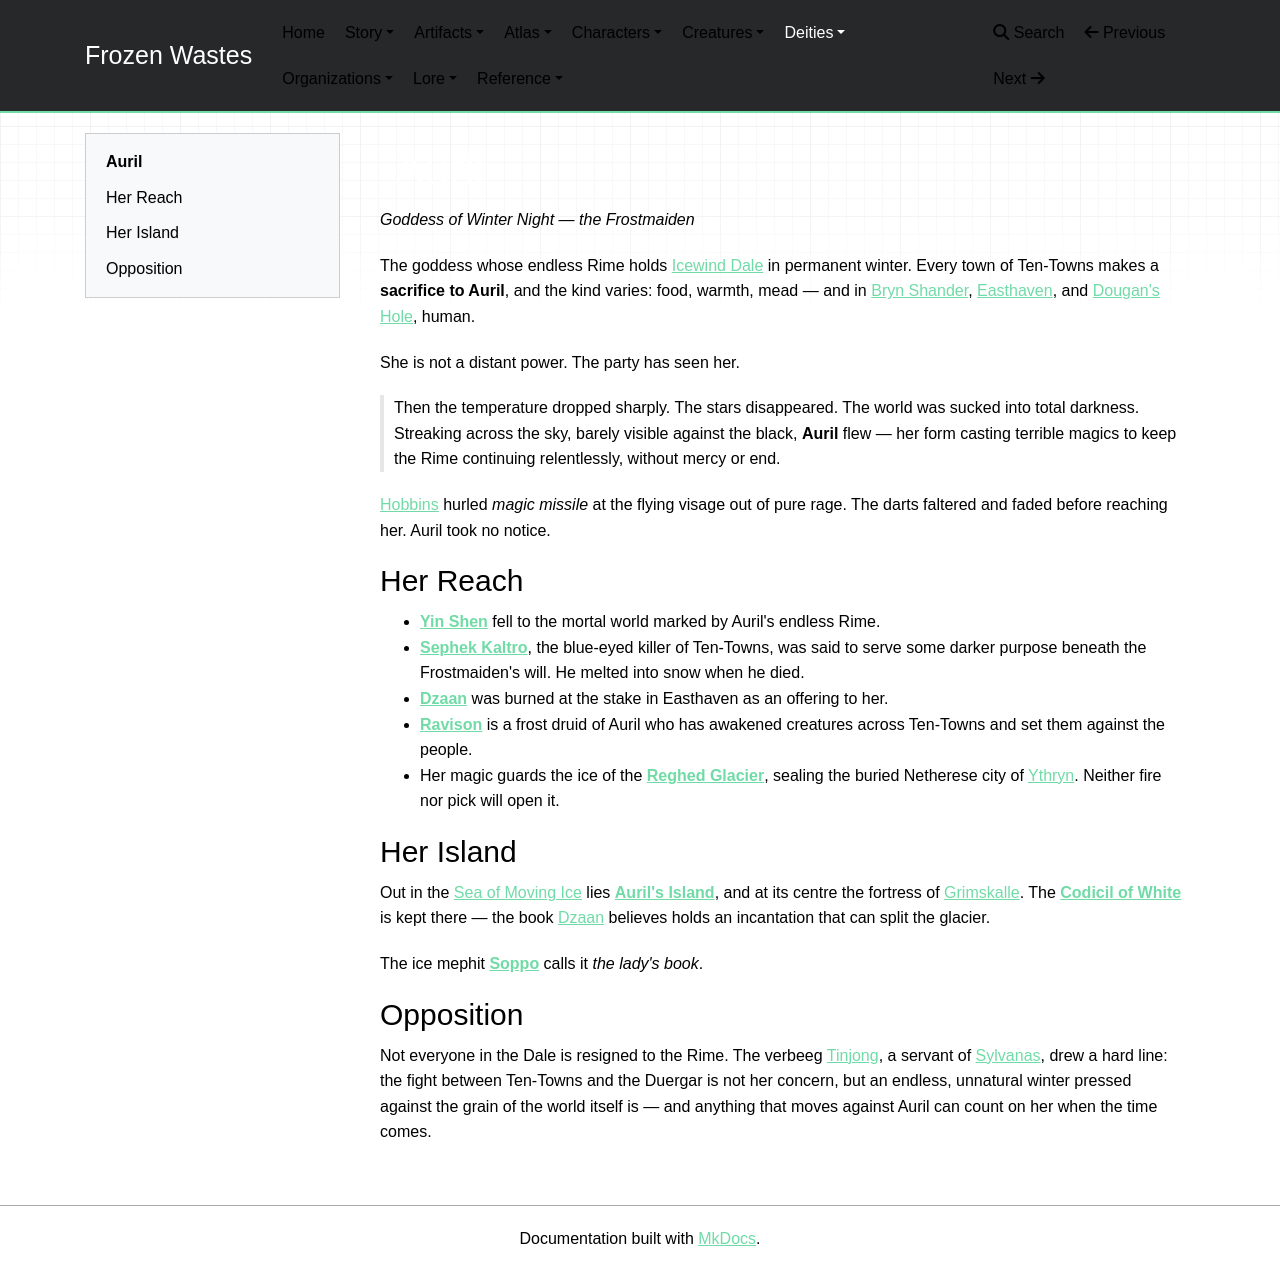

repository: mikeStr8s/frozen-wastes · page: world/deities/Auril/index.html · generator: mkdocs

# Auril

_Goddess of Winter Night — the Frostmaiden_

The goddess whose endless Rime holds [Icewind Dale](../atlas/Icewind%20Dale.md) in permanent winter. Every town of Ten-Towns makes a **sacrifice to Auril**, and the kind varies: food, warmth, mead — and in [Bryn Shander](../atlas/Bryn%20Shander.md), [Easthaven](../atlas/Easthaven.md), and [Dougan's Hole](../atlas/Dougan's%20Hole.md), human.

She is not a distant power. The party has seen her.

> Then the temperature dropped sharply. The stars disappeared. The world was sucked into total darkness. Streaking across the sky, barely visible against the black, **Auril** flew — her form casting terrible magics to keep the Rime continuing relentlessly, without mercy or end.

[Hobbins](../characters/Hobbins.md) hurled _magic missile_ at the flying visage out of pure rage. The darts faltered and faded before reaching her. Auril took no notice.

## Her Reach

- **[Yin Shen](../characters/Yin%20Shen.md)** fell to the mortal world marked by Auril's endless Rime.
- **[Sephek Kaltro](../characters/Sephek%20Kaltro.md)**, the blue-eyed killer of Ten-Towns, was said to serve some darker purpose beneath the Frostmaiden's will. He melted into snow when he died.
- **[Dzaan](../characters/Dzaan.md)** was burned at the stake in Easthaven as an offering to her.
- **[Ravison](../characters/Ravison.md)** is a frost druid of Auril who has awakened creatures across Ten-Towns and set them against the people.
- Her magic guards the ice of the **[Reghed Glacier](../atlas/Reghed%20Glacier.md)**, sealing the buried Netherese city of [Ythryn](../atlas/Ythryn.md). Neither fire nor pick will open it.

## Her Island

Out in the [Sea of Moving Ice](../atlas/Sea%20of%20Moving%20Ice.md) lies **[Auril's Island](../atlas/Auril's%20Island.md)**, and at its centre the fortress of [Grimskalle](../atlas/Grimskalle.md). The **[Codicil of White](../artifacts/The%20Codicil%20of%20White.md)** is kept there — the book [Dzaan](../characters/Dzaan.md) believes holds an incantation that can split the glacier.

The ice mephit **[Soppo](../characters/Soppo.md)** calls it _the lady's book_.

## Opposition

Not everyone in the Dale is resigned to the Rime. The verbeeg [Tinjong](../characters/Tinjong.md), a servant of [Sylvanas](Sylvanas.md), drew a hard line: the fight between Ten-Towns and the Duergar is not her concern, but an endless, unnatural winter pressed against the grain of the world itself is — and anything that moves against Auril can count on her when the time comes.
